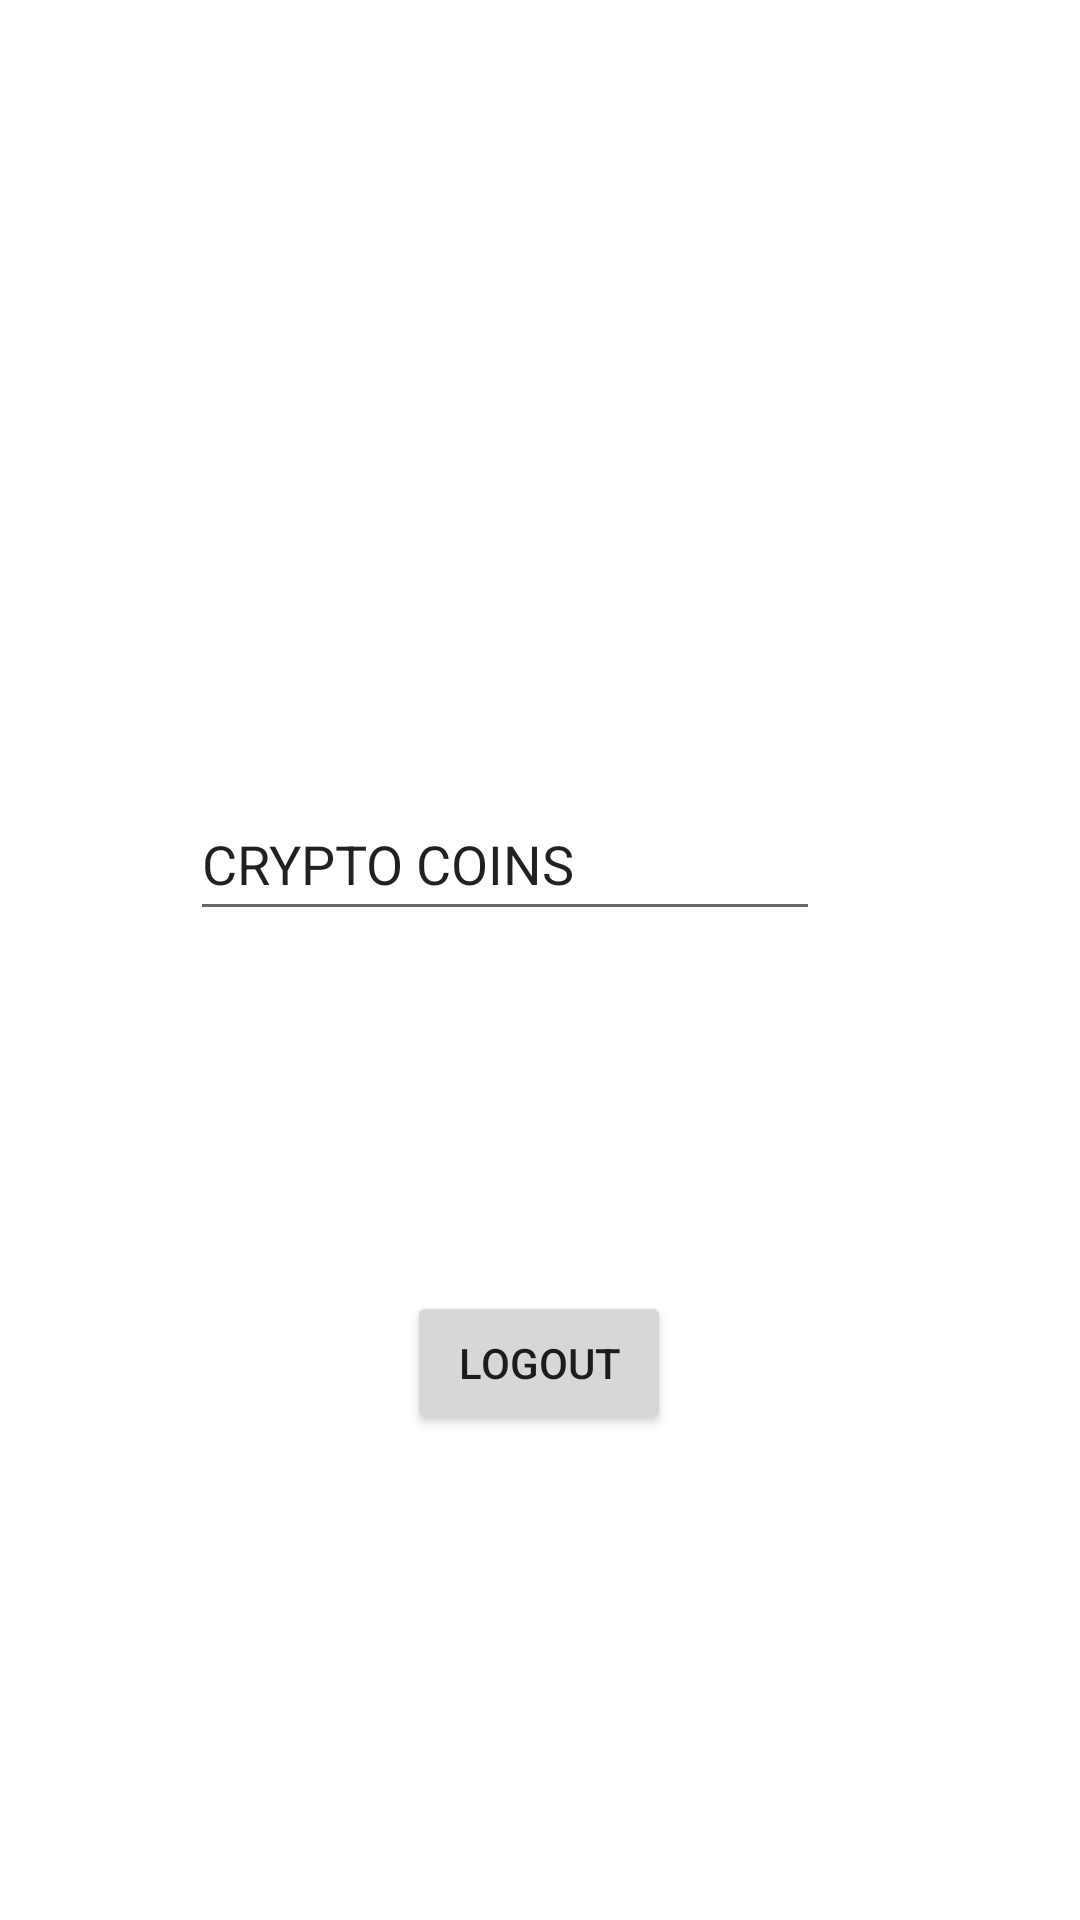

Layout XML and referenced resources for this Android screen:
<!-- AndroidManifest.xml: application theme Theme.FinalProjectGoogleFirebaseLogin -->
<!-- res/layout/activity_main.xml -->
<?xml version="1.0" encoding="utf-8"?>
<androidx.constraintlayout.widget.ConstraintLayout xmlns:android="http://schemas.android.com/apk/res/android"
    xmlns:app="http://schemas.android.com/apk/res-auto"
    xmlns:tools="http://schemas.android.com/tools"
    android:layout_width="match_parent"
    android:layout_height="match_parent"
    tools:context=".MainActivity">


    <Button
        android:id="@+id/buttonLogout"
        android:layout_width="wrap_content"
        android:layout_height="wrap_content"
        android:layout_marginStart="16dp"
        android:layout_marginTop="16dp"
        android:layout_marginEnd="16dp"
        android:layout_marginBottom="16dp"
        android:text="Logout"
        app:layout_constraintBottom_toBottomOf="parent"
        app:layout_constraintEnd_toEndOf="parent"
        app:layout_constraintHorizontal_bias="0.498"
        app:layout_constraintStart_toStartOf="parent"
        app:layout_constraintTop_toTopOf="parent"
        app:layout_constraintVertical_bias="0.74" />

    <EditText
        android:id="@+id/editTextTextPersonName"
        android:layout_width="wrap_content"
        android:layout_height="wrap_content"
        android:ems="10"
        android:inputType="textPersonName"
        android:minHeight="48dp"
        android:text="CRYPTO COINS"
        app:layout_constraintBottom_toBottomOf="parent"
        app:layout_constraintEnd_toEndOf="parent"
        app:layout_constraintHorizontal_bias="0.422"
        app:layout_constraintStart_toStartOf="parent"
        app:layout_constraintTop_toTopOf="parent"
        app:layout_constraintVertical_bias="0.443" />


</androidx.constraintlayout.widget.ConstraintLayout>
<!-- resources referenced by this layout -->
<resources>
  <style name="Theme.FinalProjectGoogleFirebaseLogin" parent="Theme.MaterialComponents.DayNight.DarkActionBar">
          
          <item name="colorPrimary">@color/purple_500</item>
          <item name="colorPrimaryVariant">@color/purple_700</item>
          <item name="colorOnPrimary">@color/white</item>
          
          <item name="colorSecondary">@color/teal_200</item>
          <item name="colorSecondaryVariant">@color/teal_700</item>
          <item name="colorOnSecondary">@color/black</item>
          
          <item name="android:statusBarColor" tools:targetApi="l">?attr/colorPrimaryVariant</item>
          
      </style>
  <!-- not gathered from this repository: default colours our renderer supplied (Android Studio template values) -->
  <color name="purple_500">#FF6200EE</color>
  <color name="purple_700">#FF3700B3</color>
  <color name="teal_200">#FF03DAC5</color>
  <color name="teal_700">#FF018786</color>
  <color name="black">#FF000000</color>
  <color name="white">#FFFFFFFF</color>
</resources>
